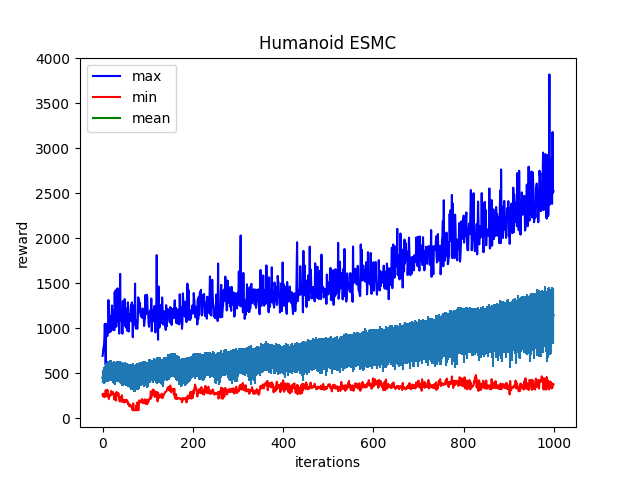

Source data for this figure (header and first rows):
Iter:0, max:691.0469970703125, mean:450.77496337890625, min:261.0190734863281, std:64.17422485351562
Iter:1, max:720.0943603515625, mean:461.0356140136719, min:243.1387939453125, std:72.02279663085938
Iter:2, max:784.6075439453125, mean:465.1701354980469, min:270.31256103515625, std:68.51959991455078
Iter:3, max:791.8540649414062, mean:470.6040344238281, min:236.31085205078125, std:77.95155334472656
Iter:4, max:876.34521484375, mean:472.7203674316406, min:231.47628784179688, std:97.34362030029297
Iter:5, max:1047.779296875, mean:488.3016662597656, min:241.19383239746094, std:94.87385559082031
Iter:6, max:872.3318481445312, mean:492.4236755371094, min:260.4137878417969, std:75.33609771728516
Iter:7, max:588.5128173828125, mean:444.62591552734375, min:309.6083679199219, std:39.930721282958984
Iter:8, max:1046.702392578125, mean:516.8136596679688, min:240.02218627929688, std:96.63723754882812
Iter:9, max:963.31689453125, mean:493.623291015625, min:268.11639404296875, std:66.2121353149414
Iter:10, max:918.8319702148438, mean:501.8353271484375, min:292.36865234375, std:68.8314208984375
Iter:11, max:912.220703125, mean:490.6489562988281, min:313.8599853515625, std:71.7420654296875
Iter:12, max:960.67333984375, mean:501.7897033691406, min:239.48561096191406, std:106.26289367675781
Iter:13, max:1312.2987060546875, mean:531.2252197265625, min:259.6185302734375, std:104.65119934082031
Iter:14, max:1202.0206298828125, mean:507.61456298828125, min:210.91912841796875, std:98.38963317871094
Iter:15, max:952.3466186523438, mean:523.7525024414062, min:250.00726318359375, std:106.65464782714844
Iter:16, max:998.1952514648438, mean:519.5575561523438, min:256.7524719238281, std:107.59943389892578
Iter:17, max:1133.0992431640625, mean:539.8468627929688, min:249.46951293945312, std:106.18443298339844
Iter:18, max:962.3980712890625, mean:518.8916625976562, min:276.8218078613281, std:92.17386627197266
Iter:19, max:1029.948486328125, mean:539.8855590820312, min:299.6918029785156, std:100.14618682861328
Iter:20, max:1142.1163330078125, mean:519.1309814453125, min:254.64710998535156, std:105.99481964111328
Iter:21, max:1251.40283203125, mean:494.1805114746094, min:274.20330810546875, std:80.91537475585938
Iter:22, max:981.7976684570312, mean:510.97216796875, min:265.52838134765625, std:95.23038482666016
Iter:23, max:1019.8374633789062, mean:500.1492614746094, min:288.759765625, std:86.0490493774414
Iter:24, max:1064.54150390625, mean:501.36669921875, min:268.3066711425781, std:115.2945327758789
Iter:25, max:1200.3892822265625, mean:524.0296020507812, min:259.9923400878906, std:114.51634216308594
Iter:26, max:976.2359008789062, mean:489.5154724121094, min:204.7969970703125, std:114.94945526123047
Iter:27, max:1401.6195068359375, mean:514.9760131835938, min:244.13673400878906, std:113.0108871459961
Iter:28, max:1025.7999267578125, mean:486.8290710449219, min:261.7672424316406, std:119.43281555175781
Iter:29, max:1420.1263427734375, mean:481.43603515625, min:275.4476623535156, std:85.2361831665039
Iter:30, max:1014.7627563476562, mean:489.9702453613281, min:193.23638916015625, std:87.70622253417969
Iter:31, max:1021.5138549804688, mean:513.0145263671875, min:289.7447204589844, std:100.77256774902344
Iter:32, max:1156.8790283203125, mean:531.9560546875, min:280.3392639160156, std:101.18074035644531
Iter:33, max:1442.4410400390625, mean:495.6540222167969, min:251.9268341064453, std:93.18217468261719
Iter:34, max:1239.740478515625, mean:512.98095703125, min:261.71893310546875, std:106.99739074707031
Iter:35, max:1082.9130859375, mean:522.8383178710938, min:277.4795227050781, std:106.88692474365234
Iter:36, max:1262.6961669921875, mean:517.8894653320312, min:255.48318481445312, std:104.4465103149414
Iter:37, max:937.81689453125, mean:508.71002197265625, min:203.5655975341797, std:100.04216766357422
Iter:38, max:1215.8165283203125, mean:505.1689758300781, min:183.53213500976562, std:110.68585205078125
Iter:39, max:1602.9415283203125, mean:511.7235412597656, min:187.30862426757812, std:124.2920150756836
Iter:40, max:1131.58056640625, mean:498.6674499511719, min:195.94786071777344, std:120.93077087402344
Iter:41, max:1080.762939453125, mean:499.3511047363281, min:235.97406005859375, std:120.94184875488281
Iter:42, max:1130.7080078125, mean:480.6841735839844, min:181.18653869628906, std:127.3327407836914
Iter:43, max:1209.3096923828125, mean:503.75054931640625, min:253.8352508544922, std:120.59741973876953
Iter:44, max:937.508056640625, mean:477.6793212890625, min:191.36868286132812, std:103.05178833007812
Iter:45, max:1300.54296875, mean:491.0682067871094, min:189.16436767578125, std:115.2610092163086
Iter:46, max:1055.7154541015625, mean:479.24676513671875, min:176.47975158691406, std:126.11302947998047
Iter:47, max:1242.3697509765625, mean:483.8113098144531, min:201.91036987304688, std:108.01570892333984
Iter:48, max:1203.0301513671875, mean:486.6838073730469, min:173.31944274902344, std:112.32672882080078
Iter:49, max:1323.3006591796875, mean:493.96856689453125, min:185.2169647216797, std:125.32266235351562
Iter:50, max:1023.777099609375, mean:480.0370788574219, min:200.44284057617188, std:116.34481811523438
Iter:51, max:1103.335693359375, mean:489.26409912109375, min:185.8242950439453, std:121.89109802246094
Iter:52, max:1006.0695190429688, mean:473.6292419433594, min:181.74891662597656, std:111.52542877197266
Iter:53, max:1186.96142578125, mean:477.2942810058594, min:202.5185546875, std:125.64269256591797
Iter:54, max:1219.9583740234375, mean:485.23748779296875, min:183.0582275390625, std:125.6080093383789
Iter:55, max:968.0711059570312, mean:449.957763671875, min:192.70553588867188, std:98.34321594238281
Iter:56, max:1286.0804443359375, mean:479.9573059082031, min:167.85597229003906, std:117.6938247680664
Iter:57, max:1210.4605712890625, mean:462.6364440917969, min:149.28872680664062, std:121.50252532958984
Iter:58, max:962.1060791015625, mean:461.6731872558594, min:159.5752716064453, std:117.53365325927734
Iter:59, max:1151.5244140625, mean:463.11920166015625, min:130.83851623535156, std:123.3965835571289
Iter:60, max:1081.396484375, mean:461.0333251953125, min:149.02520751953125, std:121.7587661743164
... 939 more rows
